Photos from the image-classification dataset "processed" in the GitHub repository ioanatudorache/proiect-retele-neuronale2. Its 4 classes are: Andromeda, Pegasus, Ursa Major, Ursa Minor.

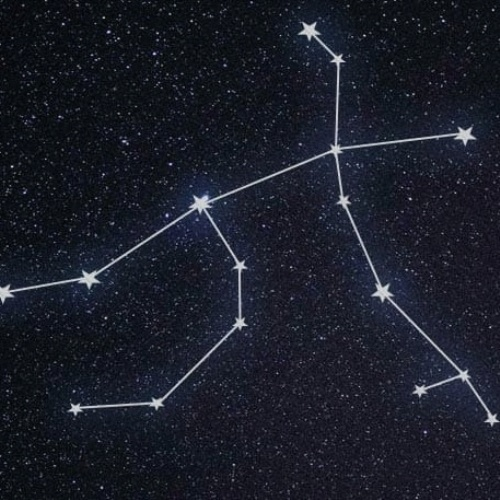
Label: Andromeda

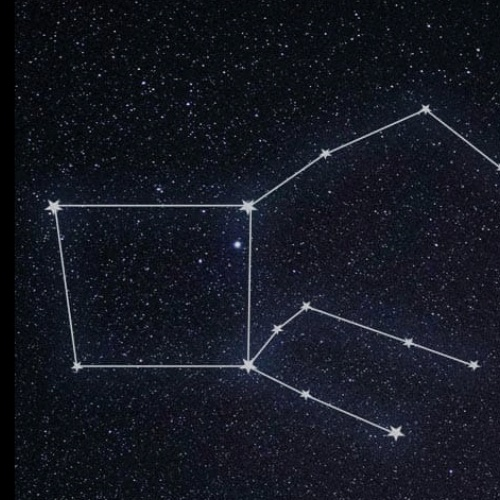
Label: Pegasus

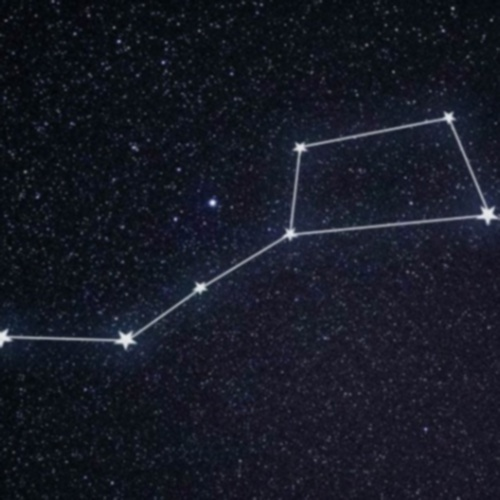
Label: Ursa Major

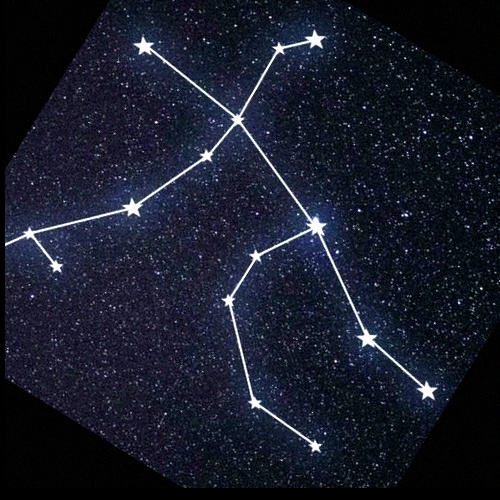
Label: Andromeda

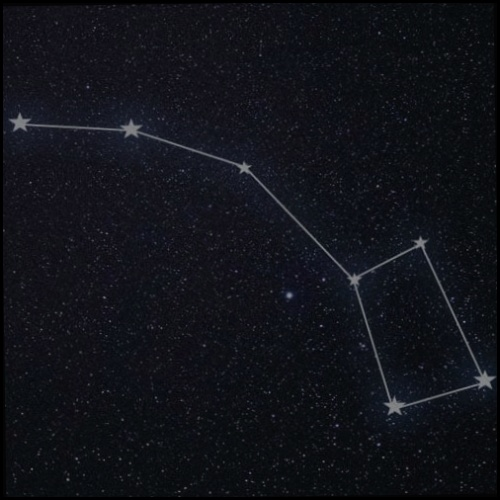
Label: Ursa Minor

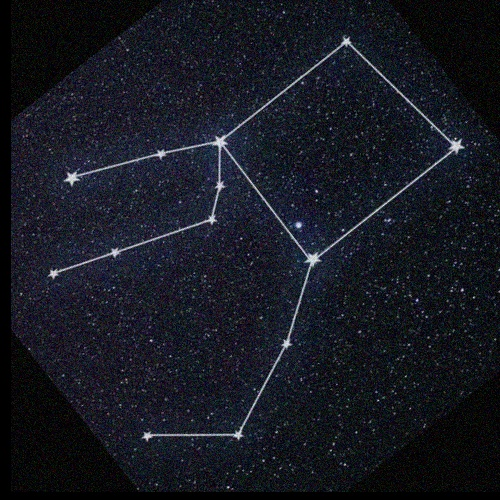
Label: Pegasus
